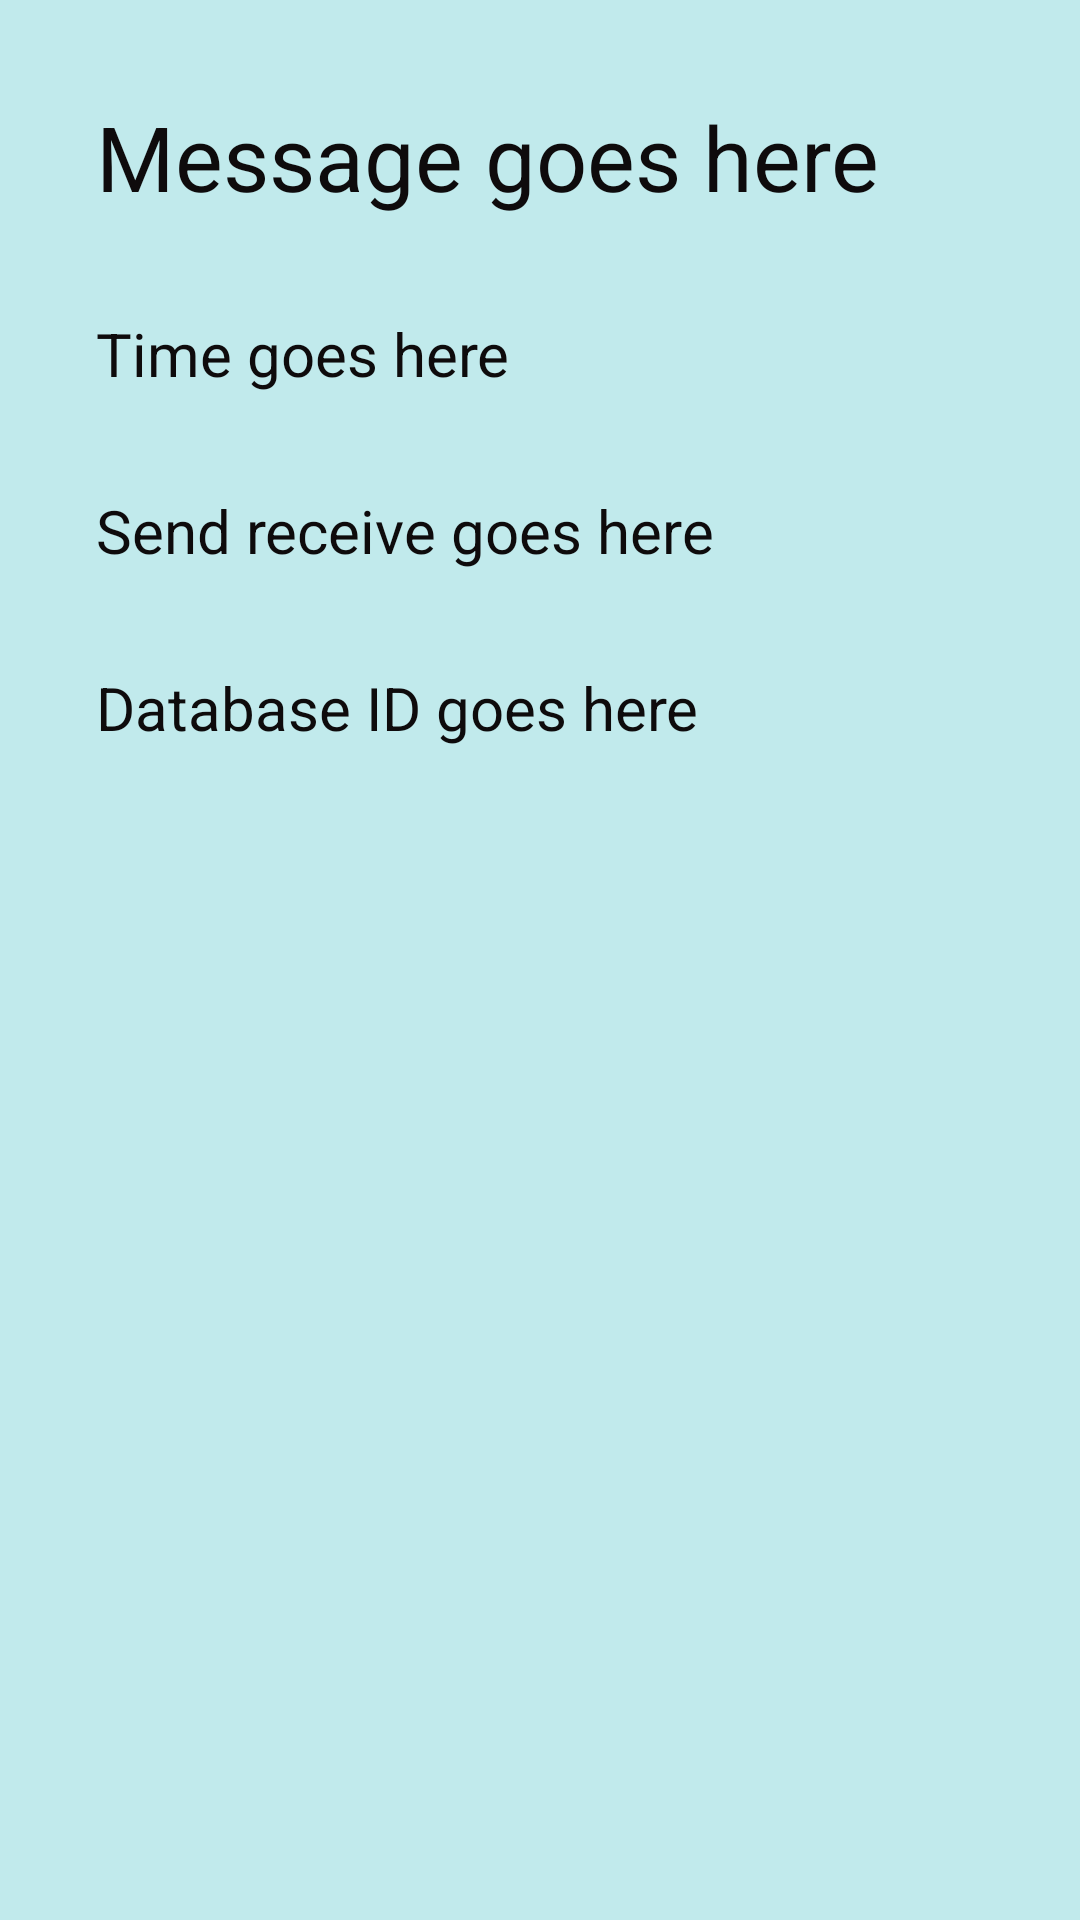

The Android layout XML behind this screen, and the referenced resources:
<!-- AndroidManifest.xml: application theme Theme.AndroidFinalProject -->
<!-- res/layout/details_layout.xml -->
<?xml version="1.0" encoding="utf-8"?>
<androidx.constraintlayout.widget.ConstraintLayout xmlns:android="http://schemas.android.com/apk/res/android"
    xmlns:app="http://schemas.android.com/apk/res-auto"
    xmlns:tools="http://schemas.android.com/tools"
    android:layout_width="match_parent"
    android:layout_height="match_parent"
    android:background="@color/frameBG">

    <TextView
        android:id="@+id/messageText"
        android:layout_width="wrap_content"
        android:layout_height="wrap_content"
        android:layout_marginStart="32dp"
        android:layout_marginTop="32dp"
        android:text="Message goes here"
        android:textSize="30dp"
        app:layout_constraintStart_toStartOf="parent"
        app:layout_constraintTop_toTopOf="parent" />

    <TextView
        android:id="@+id/timeText"
        android:layout_width="wrap_content"
        android:layout_height="wrap_content"
        android:layout_marginTop="32dp"
        android:text="Time goes here"
        android:textSize="20dp"
        app:layout_constraintStart_toStartOf="@+id/messageText"
        app:layout_constraintTop_toBottomOf="@+id/messageText" />

    <TextView
        android:id="@+id/sendReceiveText"
        android:layout_width="wrap_content"
        android:layout_height="wrap_content"
        android:layout_marginTop="32dp"
        android:text="Send receive goes here"
        android:textSize="20dp"
        app:layout_constraintStart_toStartOf="@+id/timeText"
        app:layout_constraintTop_toBottomOf="@+id/timeText" />

    <TextView
        android:id="@+id/databaseText"
        android:layout_width="wrap_content"
        android:layout_height="wrap_content"
        android:layout_marginTop="32dp"
        android:text="Database ID goes here"
        android:textSize="20dp"
        app:layout_constraintStart_toStartOf="@+id/sendReceiveText"
        app:layout_constraintTop_toBottomOf="@+id/sendReceiveText" />


</androidx.constraintlayout.widget.ConstraintLayout>
<!-- resources referenced by this layout -->
<resources>
  <color name="frameBG">#C1EAEC</color>
  <style name="Theme.AndroidFinalProject" parent="Base.Theme.AndroidFinalProject" />
  <style name="Base.Theme.AndroidFinalProject" parent="Theme.Material3.DayNight.NoActionBar">
          <item name="colorPrimary">@color/my_primary</item>
          <item name="colorSecondary">@color/my_secondary</item>
          <item name="android:statusBarColor">@color/my_statusbar</item>
          <item name="android:textColor">@color/my_text</item>
          <item name="windowActionBar">false</item>
          <item name="windowNoTitle">true</item>
      </style>
  <color name="my_primary">#f46a8f</color>
  <color name="my_secondary">#fbcdd9</color>
  <color name="my_statusbar">#f47295</color>
  <color name="my_text">#0E0B0C</color>
</resources>
